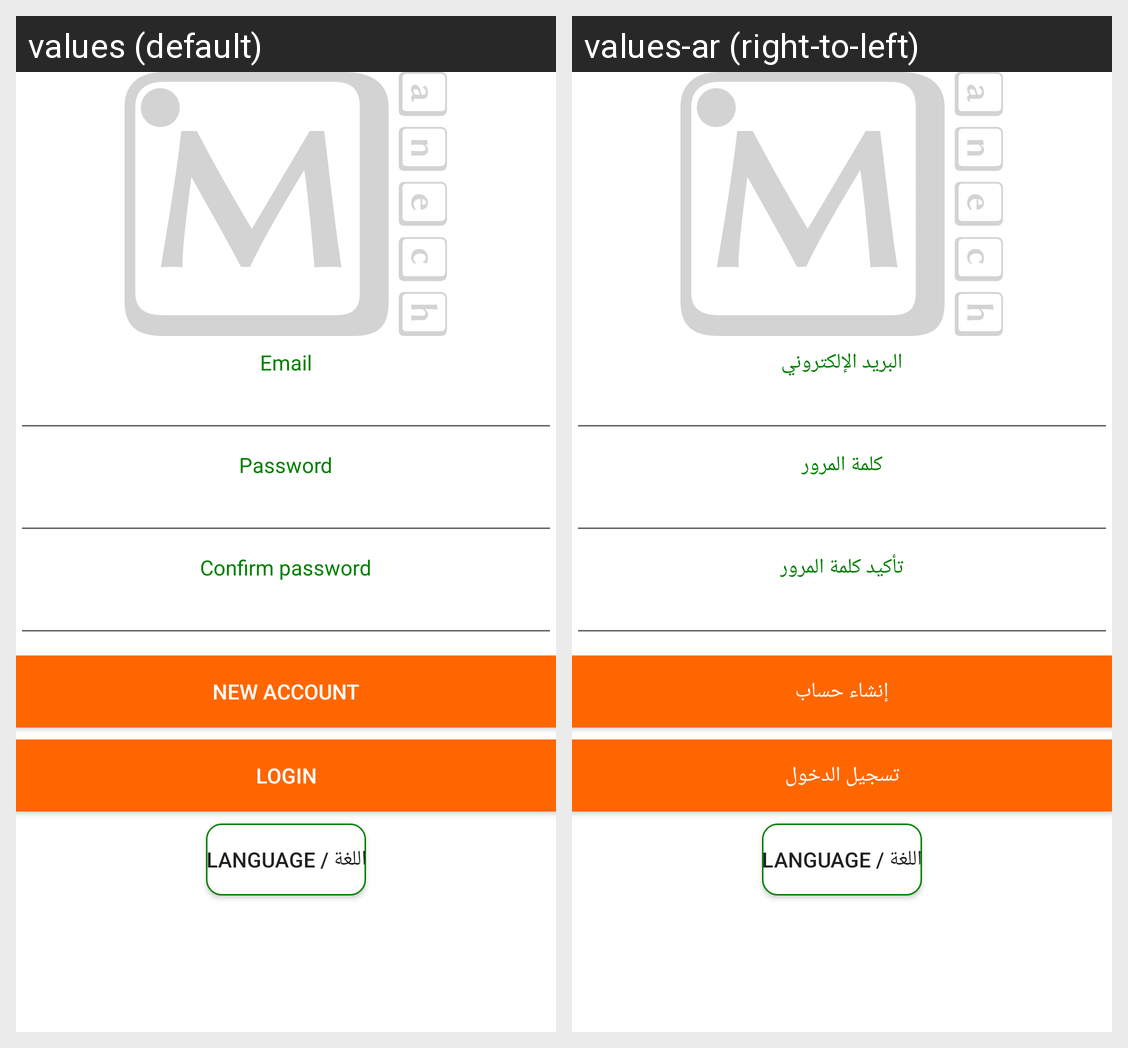

For this localized Android screen grid, give each drawn string resource with its value in every locale shown.
Android screen res/layout/fragment_register.xml rendered under 2 locales, left to right: values (default), values-ar (right-to-left). Device: Nexus 5 (rendered at 1080×1920; each locale shown at half size, 540×960, under a caption strip naming it); theme AppTheme.
Strings drawn on this screen, with the default value and each locale's value (text and hints the layout hard-codes, and strings that could not be matched under every locale, appear in the picture but are not listed):

email
  values: Email
  values-ar: البريد الإلكتروني

password
  values: Password
  values-ar: كلمة المرور

confirm_password
  values: Confirm password
  values-ar: تأكيد كلمة المرور

new_login
  values: New account
  values-ar: إنشاء حساب

login
  values: Login
  values-ar: تسجيل الدخول

change_language
  values: Language / اللغة
  values-ar: اللغة / Language
